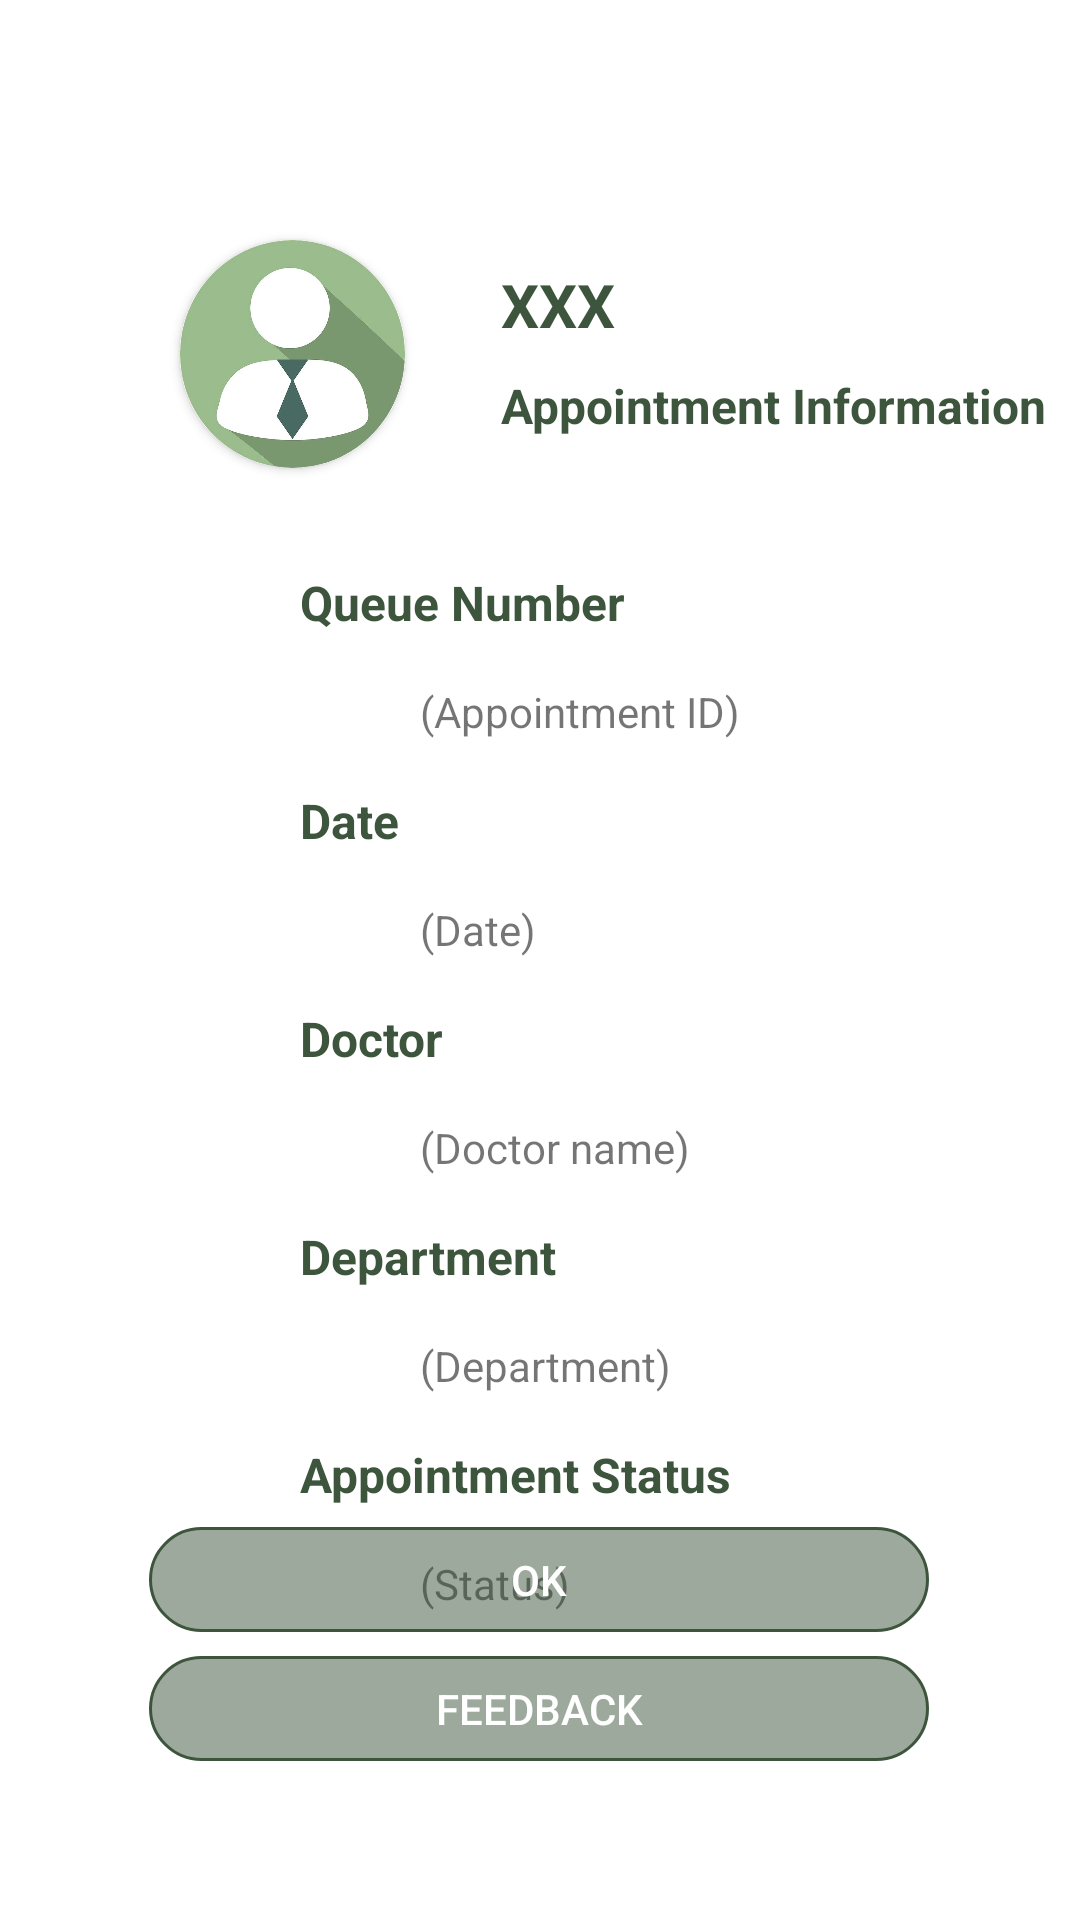

Android layout source for this screen:
<!-- AndroidManifest.xml: application theme Theme.AppointmentApp -->
<!-- res/layout/activity_appointment_detail.xml -->
<?xml version="1.0" encoding="utf-8"?>
<androidx.constraintlayout.widget.ConstraintLayout xmlns:android="http://schemas.android.com/apk/res/android"
    xmlns:app="http://schemas.android.com/apk/res-auto"
    xmlns:tools="http://schemas.android.com/tools"
    android:layout_width="match_parent"
    android:layout_height="match_parent"
    tools:context=".activity.AppointmentDetailActivity">

    <TextView
        android:id="@+id/txtqueuenumber"
        android:layout_width="wrap_content"
        android:layout_height="wrap_content"
        android:layout_marginStart="140dp"
        android:layout_marginTop="16dp"
        android:text="(Appointment ID)"
        app:layout_constraintStart_toStartOf="parent"
        app:layout_constraintTop_toBottomOf="@+id/textView" />

    <TextView
        android:id="@+id/textView8"
        android:layout_width="wrap_content"
        android:layout_height="wrap_content"
        android:layout_marginTop="16dp"
        android:text="Doctor"
        android:textColor="#3C553C"
        android:textSize="16sp"
        android:textStyle="bold"
        app:layout_constraintStart_toStartOf="@+id/textView6"
        app:layout_constraintTop_toBottomOf="@+id/Date" />

    <TextView
        android:id="@+id/txtpatientname"
        android:layout_width="wrap_content"
        android:layout_height="wrap_content"
        android:layout_marginStart="32dp"
        android:layout_marginTop="8dp"
        android:text="XXX"
        android:textColor="#3C553C"
        android:textSize="20sp"
        android:textStyle="bold"
        app:layout_constraintStart_toEndOf="@+id/cardView"
        app:layout_constraintTop_toTopOf="@+id/cardView" />

    <androidx.cardview.widget.CardView
        android:id="@+id/cardView"
        android:layout_width="75dp"
        android:layout_height="76dp"
        android:layout_marginStart="60dp"
        android:layout_marginTop="80dp"
        app:cardCornerRadius="40dp"
        app:layout_constraintStart_toStartOf="parent"
        app:layout_constraintTop_toTopOf="parent">

        <ImageView
            android:id="@+id/PatientPicture"
            android:layout_width="match_parent"
            android:layout_height="match_parent"
            android:background="@drawable/patiet" />
    </androidx.cardview.widget.CardView>

    <TextView
        android:id="@+id/textView6"
        android:layout_width="wrap_content"
        android:layout_height="wrap_content"
        android:layout_marginTop="16dp"
        android:text="Date"
        android:textColor="#3C553C"
        android:textSize="16sp"
        android:textStyle="bold"
        app:layout_constraintStart_toStartOf="@+id/textView"
        app:layout_constraintTop_toBottomOf="@+id/txtqueuenumber" />

    <TextView
        android:id="@+id/DoctorName"
        android:layout_width="wrap_content"
        android:layout_height="wrap_content"
        android:layout_marginTop="16dp"
        android:text="(Doctor name)"
        app:layout_constraintStart_toStartOf="@+id/Date"
        app:layout_constraintTop_toBottomOf="@+id/textView8" />

    <TextView
        android:id="@+id/Additional"
        android:layout_width="wrap_content"
        android:layout_height="wrap_content"
        android:layout_marginTop="16dp"
        android:text="(Department)"
        app:layout_constraintStart_toStartOf="@+id/DoctorName"
        app:layout_constraintTop_toBottomOf="@+id/textView10" />

    <TextView
        android:id="@+id/textView3"
        android:layout_width="wrap_content"
        android:layout_height="wrap_content"
        android:layout_marginStart="32dp"
        android:layout_marginBottom="10dp"
        android:text="Appointment Information"
        android:textColor="#3C553C"
        android:textSize="16sp"
        android:textStyle="bold"
        app:layout_constraintBottom_toBottomOf="@+id/cardView"
        app:layout_constraintStart_toEndOf="@+id/cardView" />

    <TextView
        android:id="@+id/textView10"
        android:layout_width="wrap_content"
        android:layout_height="wrap_content"
        android:layout_marginTop="16dp"
        android:text="Department"
        android:textColor="#3C553C"
        android:textSize="16sp"
        android:textStyle="bold"
        app:layout_constraintStart_toStartOf="@+id/textView8"
        app:layout_constraintTop_toBottomOf="@+id/DoctorName" />

    <TextView
        android:id="@+id/textView"
        android:layout_width="wrap_content"
        android:layout_height="wrap_content"

        android:layout_marginStart="100dp"
        android:layout_marginTop="190dp"
        android:text="Queue Number"
        android:textColor="#3C553C"
        android:textSize="16sp"
        android:textStyle="bold"
        app:layout_constraintStart_toStartOf="parent"
        app:layout_constraintTop_toTopOf="parent" />

    <TextView
        android:id="@+id/Date"
        android:layout_width="wrap_content"
        android:layout_height="wrap_content"
        android:layout_marginTop="16dp"
        android:text="(Date)"
        app:layout_constraintStart_toStartOf="@+id/txtqueuenumber"
        app:layout_constraintTop_toBottomOf="@+id/textView6" />

    <Button
        android:id="@+id/BtnCancelAppointment"
        android:layout_width="260dp"
        android:layout_height="35dp"
        android:layout_marginBottom="140dp"
        android:backgroundTint="#3C553C"
        android:text="Cancel"
        android:textColor="#FFFFFF"
        android:background="@drawable/editbox"
        app:layout_constraintBottom_toBottomOf="parent"
        app:layout_constraintEnd_toEndOf="parent"
        app:layout_constraintHorizontal_bias="0.496"
        app:layout_constraintStart_toStartOf="parent"
        app:layout_constraintTop_toBottomOf="@+id/Status" />

    <Button
        android:id="@+id/BtnOK"
        android:layout_width="260dp"
        android:layout_height="35dp"
        android:layout_marginTop="8dp"
        android:backgroundTint="#3C553C"
        android:text="OK"
        android:textColor="#FFFFFF"
        android:background="@drawable/editbox"
        app:layout_constraintEnd_toEndOf="parent"
        app:layout_constraintHorizontal_bias="0.496"
        app:layout_constraintStart_toStartOf="parent"
        app:layout_constraintTop_toBottomOf="@+id/BtnCancelAppointment" />

    <Button
        android:id="@+id/BtnFeedback"
        android:layout_width="260dp"
        android:layout_height="35dp"
        android:layout_marginTop="8dp"
        android:backgroundTint="#3C553C"
        android:text="Feedback"
        android:textColor="#FFFFFF"
        android:background="@drawable/editbox"
        app:layout_constraintEnd_toEndOf="parent"
        app:layout_constraintHorizontal_bias="0.496"
        app:layout_constraintStart_toStartOf="parent"
        app:layout_constraintTop_toBottomOf="@+id/BtnOK" />

    <TextView
        android:id="@+id/textView7"
        android:layout_width="wrap_content"
        android:layout_height="wrap_content"
        android:layout_marginTop="16dp"
        android:text="Appointment Status"
        android:textColor="#3C553C"
        android:textSize="16sp"
        android:textStyle="bold"
        app:layout_constraintStart_toStartOf="@+id/textView10"
        app:layout_constraintTop_toBottomOf="@+id/Additional" />

    <TextView
        android:id="@+id/Status"
        android:layout_width="wrap_content"
        android:layout_height="wrap_content"
        android:layout_marginTop="16dp"
        android:text="(Status)"
        app:layout_constraintStart_toStartOf="@+id/Additional"
        app:layout_constraintTop_toBottomOf="@+id/textView7" />
</androidx.constraintlayout.widget.ConstraintLayout>
<!-- resources referenced by this layout -->
<resources>
  <!-- drawable editbox (drawable) -->
  <shape xmlns:android="http://schemas.android.com/apk/res/android"
      android:shape="rectangle">
      <solid android:color="#80FFFFFF" /> 
      <corners android:radius="20dp" /> 
      <stroke
          android:color="#808080"
          android:width="1dp" />
  </shape>
  <!-- drawable patiet: jpg bitmap (drawable, 57613 bytes) -->
  <style name="Theme.AppointmentApp" parent="Base.Theme.AppointmentApp" />
  <style name="Base.Theme.AppointmentApp" parent="Theme.AppCompat.Light.DarkActionBar">
          
          
          <item name="colorPrimary">#3C553C</item>
          <item name="colorPrimaryDark">@color/design_default_color_primary_dark</item>
          <item name="colorAccent">#3C553C</item>
          <item name="android:windowBackground">@android:color/white</item>
      </style>
</resources>
